Image classification data set "Rice Dataset" (ummershakeel03/Rice-Leaf-Diseases-Classification on GitHub). Class labels (3): bacterial leaf blight, brown spot, leaf blast.

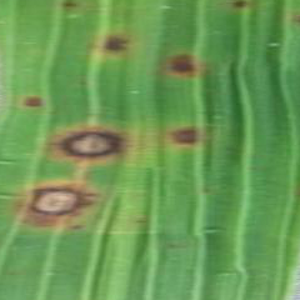
Label: brown spot

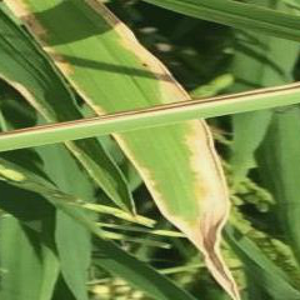
Label: bacterial leaf blight

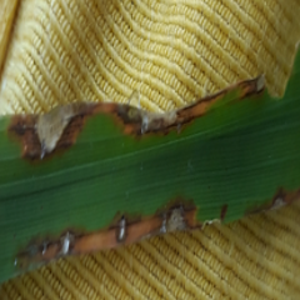
Label: leaf blast

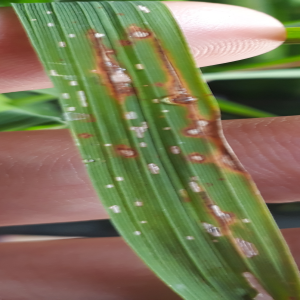
Label: leaf blast

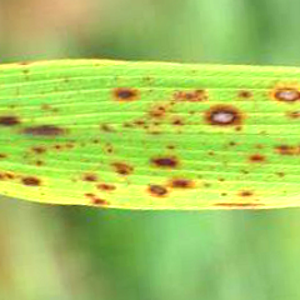
Label: brown spot

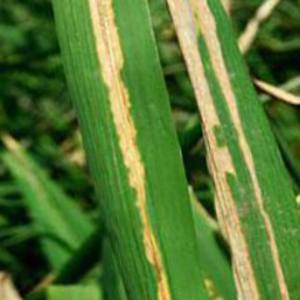
Label: bacterial leaf blight
